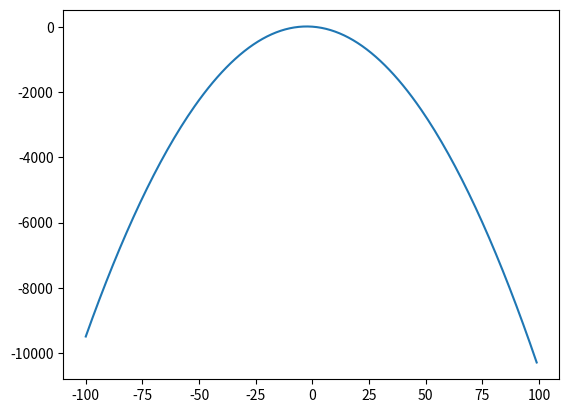

The matplotlib source for this figure:
import matplotlib.pyplot as plt

xArray = []
yArray = []

for x in range(-100,100):
    xArray.append(x)
    yArray.append(-x**2-5*x+6)

plt.plot(xArray, yArray)
plt.show()